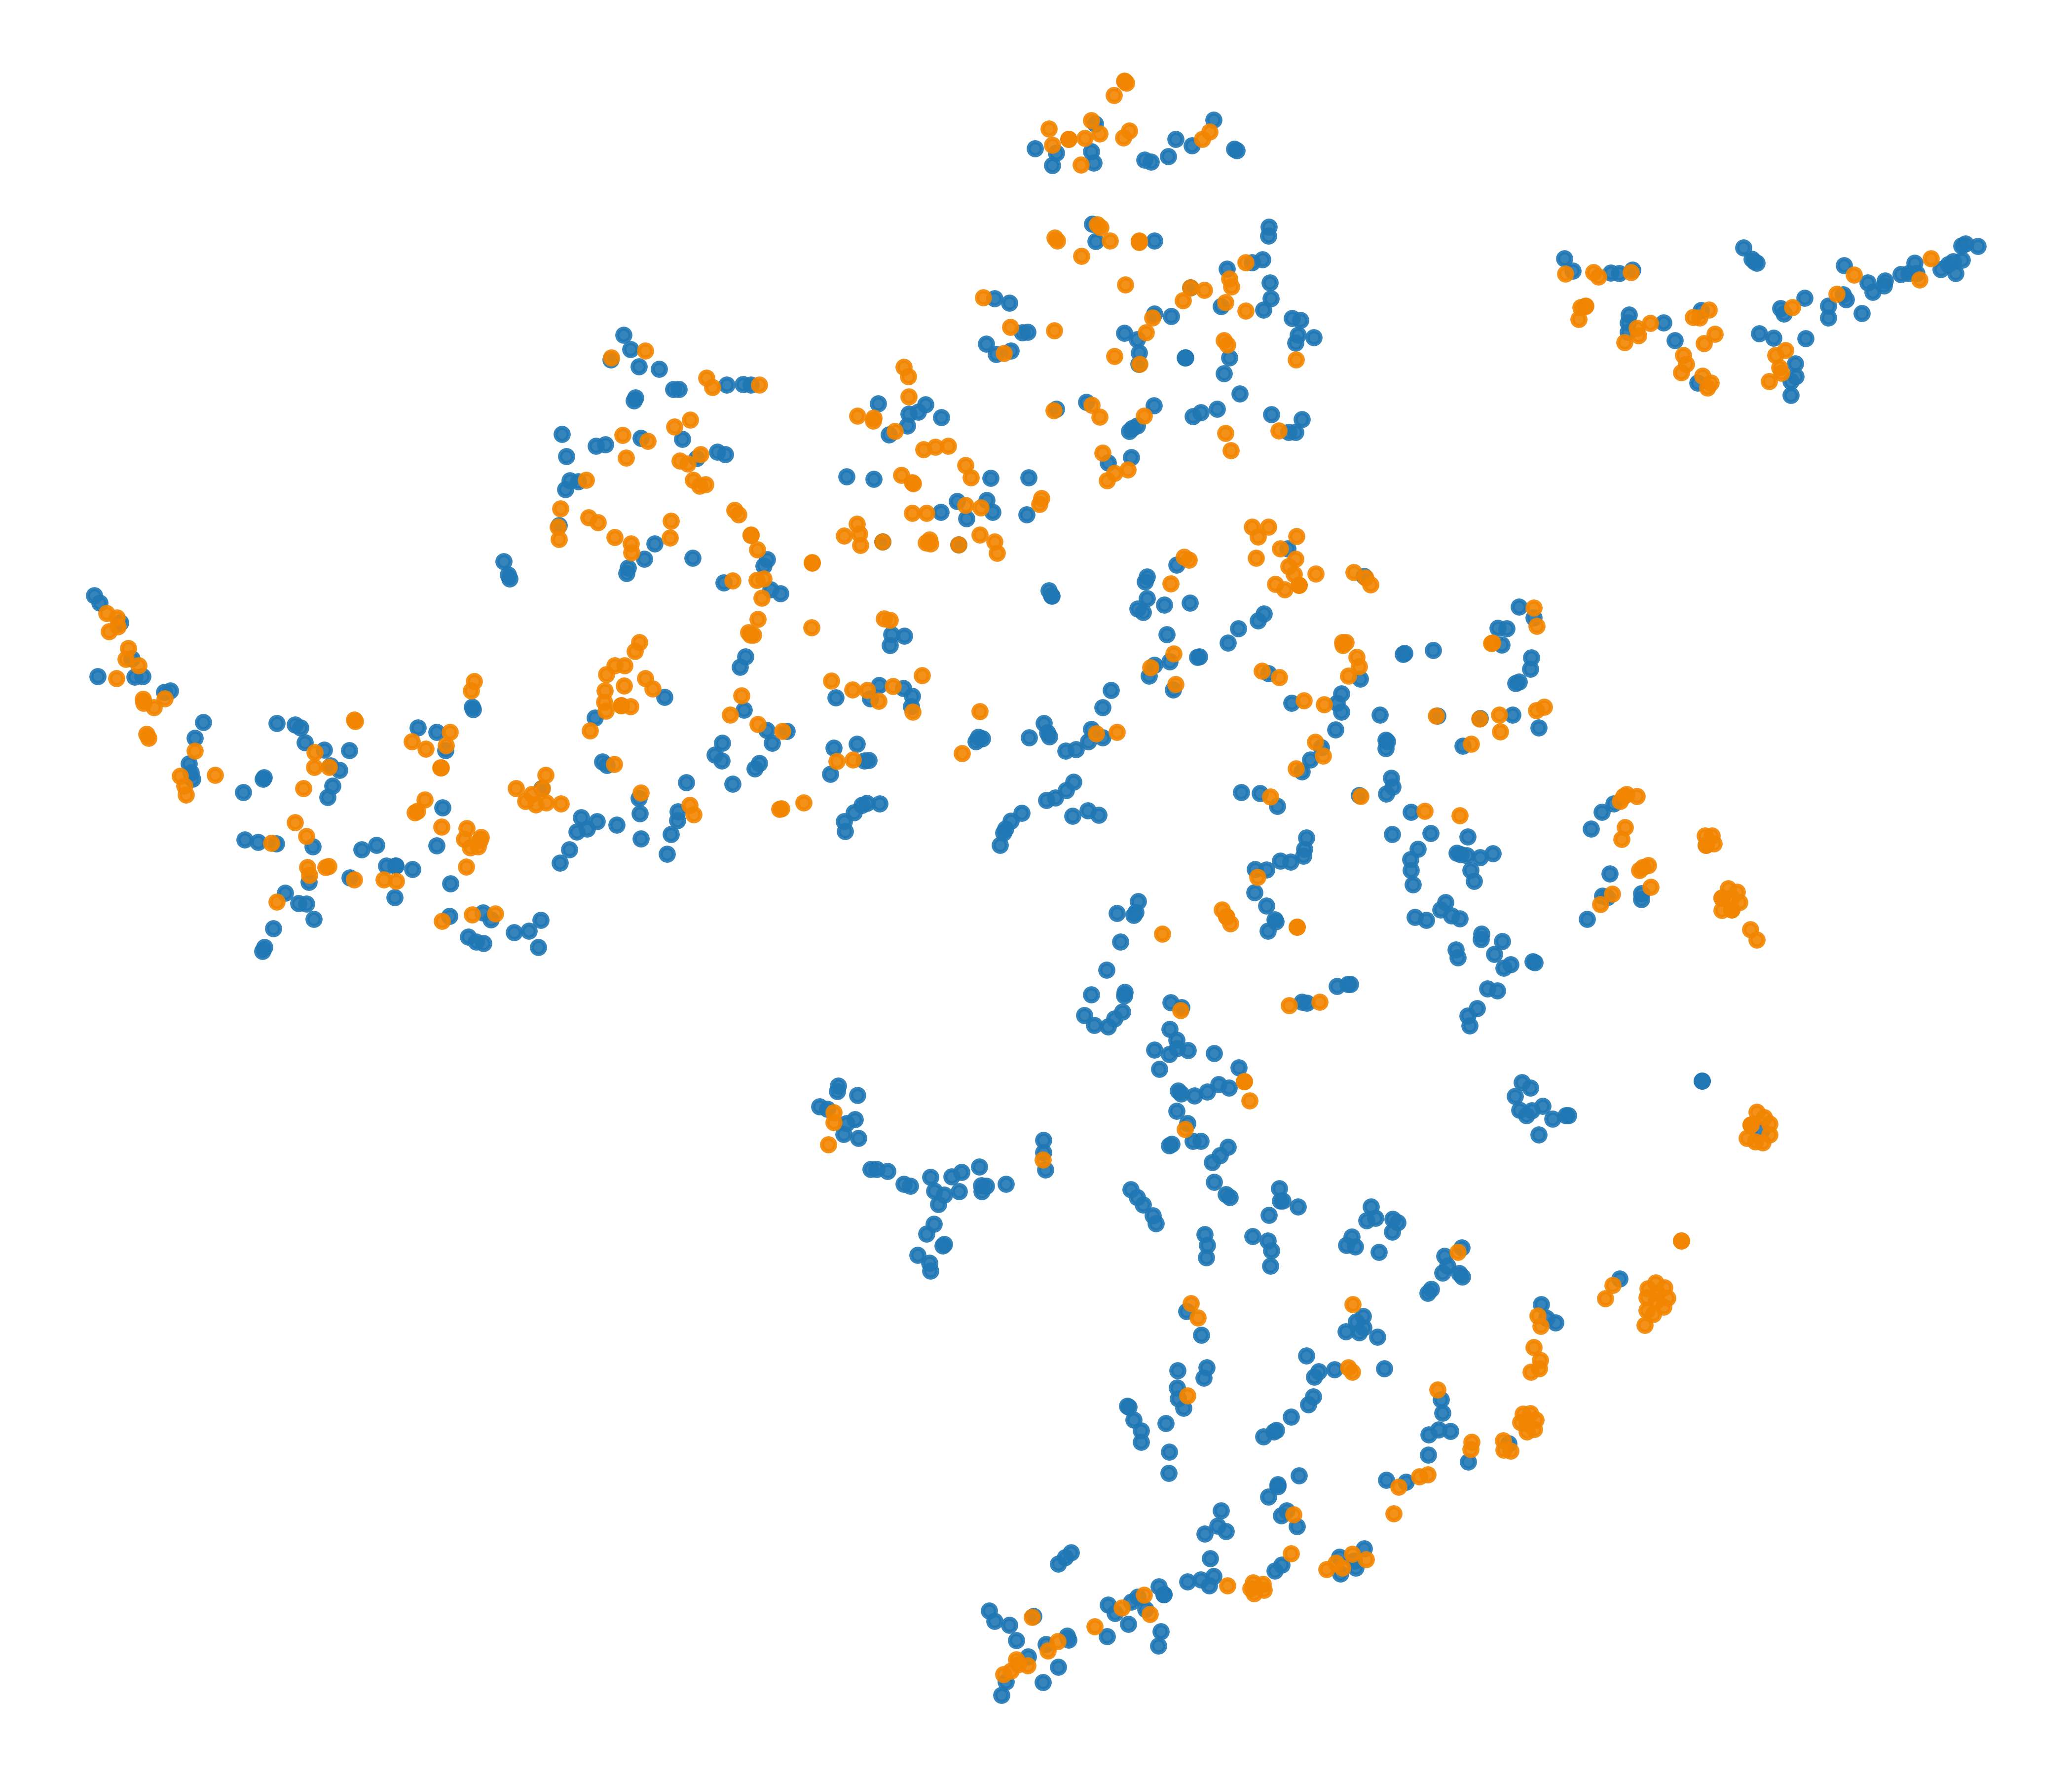

The file beside this chart, header and first rows:
x, y, label
0.7794, -7.741, 0
6.233, 10.31, 0
43.47, -35.57, 0
1.751, 8.874, 0
-6.823, 46.51, 0
-76.68, -11.12, 0
-5.182, -55.76, 0
-17.61, -28.06, 0
20.81, -55.44, 0
20.81, 16.24, 0
31.12, 5.771, 0
-13.62, 4.038, 0
7.365, -26.96, 0
28.96, -11.29, 0
0.5825, -8.552, 0
-73.11, 3.973, 0
-6.874, 14.78, 0
-17.98, -32.23, 0
-27.48, -22.85, 0
36.66, -22.81, 0
-76.87, -11.42, 0
-0.3855, -14.44, 0
-72.96, -7.917, 0
-32.42, 16.97, 0
0.1497, -28.97, 0
73.84, 39.53, 0
-14.89, -27.71, 0
22.14, -33.58, 0
18.19, -42.24, 0
-35.95, 15.75, 0
-23.49, 2.637, 0
18.64, -56.08, 0
9.942, 0.3126, 0
12.89, -9.082, 0
19.4, -13.84, 0
8.858, -21.49, 0
-45.97, 32.19, 0
4.329, -44.39, 0
-21.2, 11.15, 0
-10.93, -65.27, 0
-71.39, 3.443, 0
50.8, -20.96, 0
72.64, 39.2, 0
6.612, -42.85, 0
30.58, -6.257, 0
34.57, 13.98, 0
-0.06795, -61.03, 0
-30.91, 14.96, 0
26.77, -36.31, 0
0.6832, -29.55, 0
-12.29, 23.48, 0
27.97, -33.88, 0
-8.487, -60.42, 0
32.36, -11.63, 0
35.57, 9.384, 0
9.328, 47.72, 0
13.17, -50.85, 0
4.959, 32.32, 0
-31.82, 15.25, 0
21.82, -31.09, 0
... 1,053 more rows
